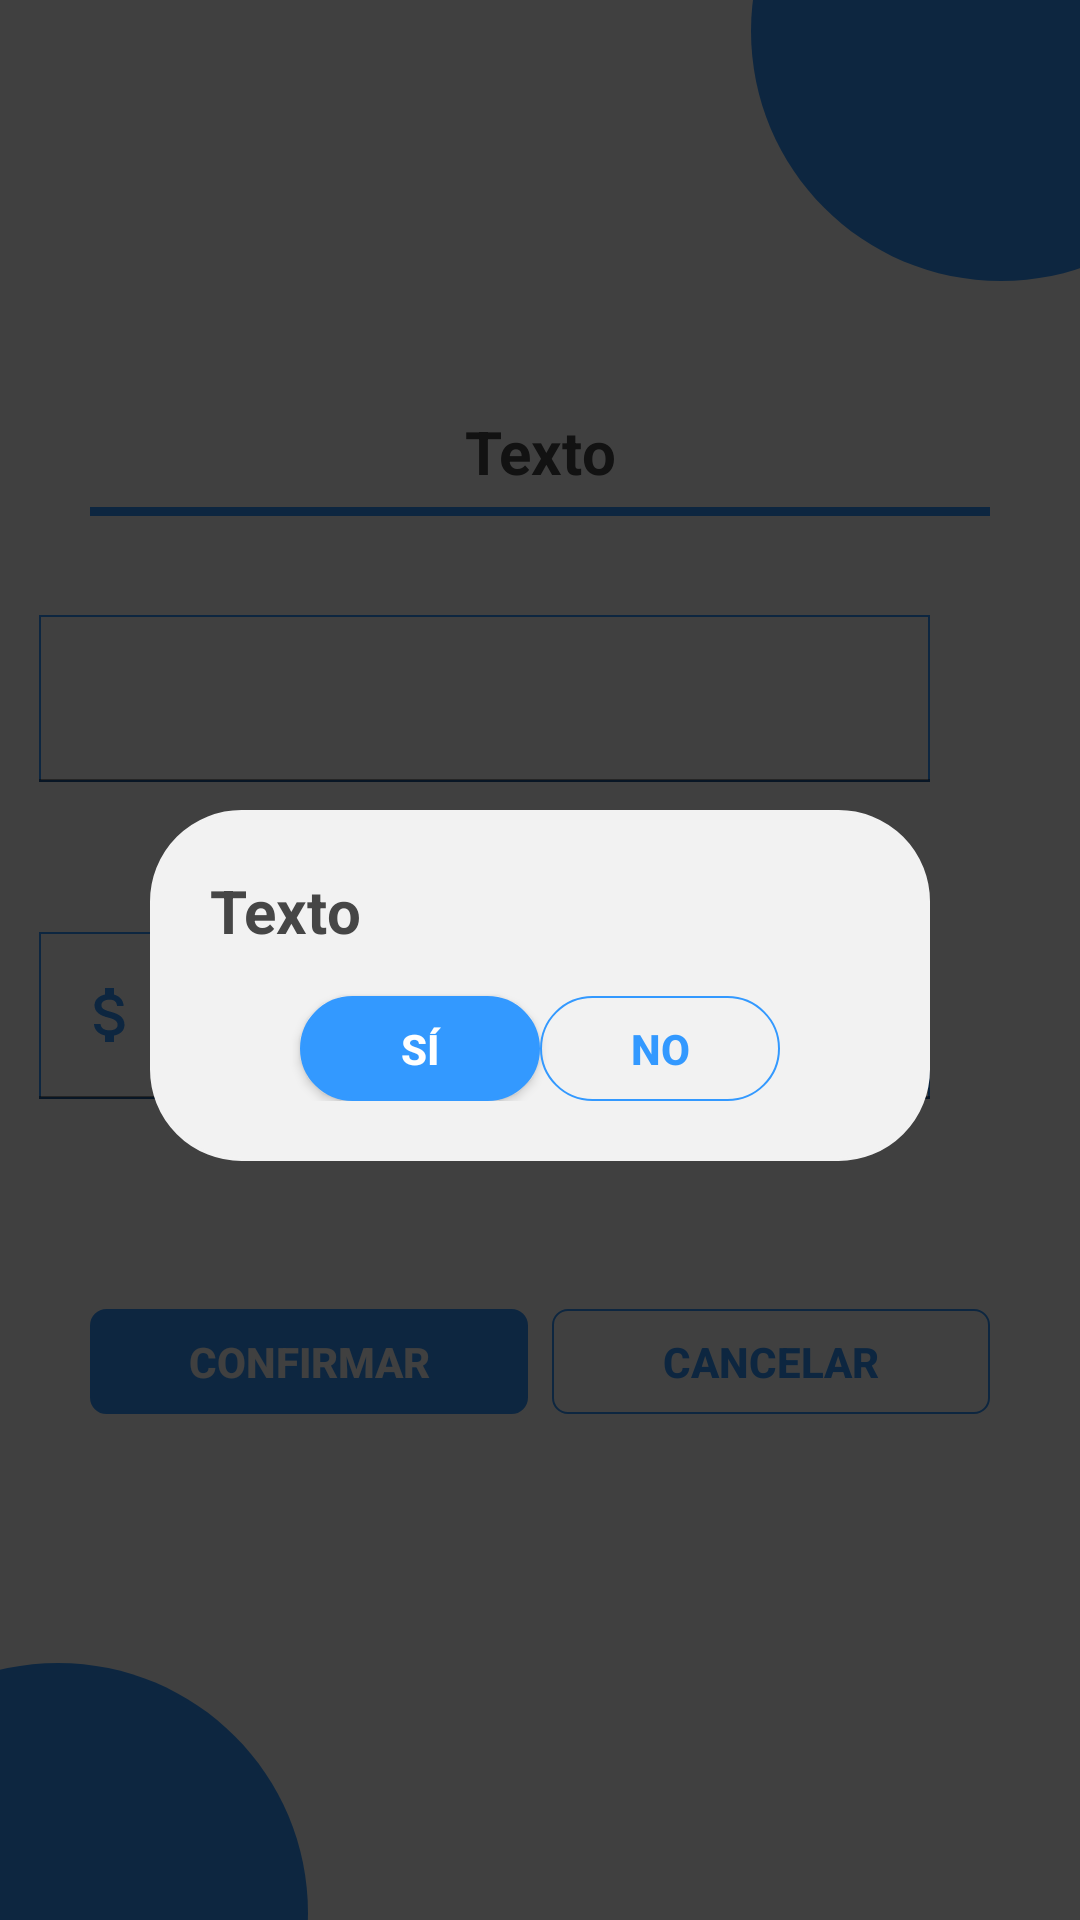

Produce the Android XML layout that renders to this screen, including the resource entries it uses.
<!-- AndroidManifest.xml: application theme Theme.Corresponsal -->
<!-- res/layout/dos_txt.xml -->
<?xml version="1.0" encoding="utf-8"?>
<RelativeLayout xmlns:android="http://schemas.android.com/apk/res/android"
    xmlns:app="http://schemas.android.com/apk/res-auto"
    android:layout_width="match_parent"
    android:layout_height="match_parent">

    <include layout="@layout/bolitas_azules" />

    <TextView
        android:id="@+id/nombreCorresponsalDos"
        android:layout_width="match_parent"
        android:layout_height="wrap_content"
        android:layout_alignParentTop="true"
        android:layout_marginStart="30dp"
        android:layout_marginTop="25dp"
        android:textColor="@color/bolita_azul"
        android:textSize="24sp"
        android:textStyle="bold" />

    <TextView
        android:id="@+id/saldoCorresponsalDos"
        android:layout_width="match_parent"
        android:layout_height="wrap_content"
        android:layout_below="@+id/nombreCorresponsalDos"
        android:layout_marginStart="30dp"
        android:layout_marginTop="0dp"
        android:textColor="@color/bolita_azul"
        android:textSize="20sp"
        android:textStyle="bold"
        app:drawableLeftCompat="@drawable/ic_money"
        app:drawableTint="@color/transparente"/>

    <TextView
        android:id="@+id/cuentaCorresponsalDos"
        android:layout_width="match_parent"
        android:layout_height="wrap_content"
        android:layout_below="@+id/saldoCorresponsalDos"
        android:layout_marginStart="30dp"
        android:layout_marginTop="0dp"
        android:textColor="@color/bolita_azul"
        android:textSize="20sp"
        android:textStyle="bold"
        app:drawableLeftCompat="@drawable/ic_numeral"
        app:drawableTint="@color/transparente"  />

    <ImageView
        android:id="@+id/atras_Dos"
        android:layout_width="wrap_content"
        android:layout_height="wrap_content"
        android:layout_alignParentTop="true"
        android:layout_alignParentEnd="true"
        android:layout_marginTop="15dp"
        android:layout_marginEnd="20dp"
        android:clickable="true"
        android:longClickable="true"
        app:srcCompat="@drawable/ic_back" />

    <TextView
        android:id="@+id/tituloDos"
        android:layout_width="match_parent"
        android:layout_height="wrap_content"
        android:layout_alignParentTop="true"
        android:layout_marginTop="137dp"
        android:text="@string/texto"
        android:textAlignment="center"
        android:textColor="@color/titulo"
        android:textSize="20sp"
        android:textStyle="bold" />

    <View
        android:id="@+id/lineaDos"
        android:layout_width="match_parent"
        android:layout_height="3dp"
        android:layout_below="@+id/tituloDos"
        android:layout_marginHorizontal="30dp"
        android:layout_marginTop="5dp"
        android:background="@color/bolita_azul" />

    <com.google.android.material.textfield.TextInputLayout
        android:id="@+id/primerCampoDos2"
        android:layout_width="297dp"
        android:layout_height="wrap_content"
        android:layout_alignParentTop="true"
        android:layout_alignParentEnd="true"
        android:layout_marginTop="205dp"
        android:layout_marginEnd="50dp"
        android:ems="10"
        android:textColor="@color/txt_normal"
        android:textColorHint="@color/txt_hint">

        <com.google.android.material.textfield.TextInputEditText
            android:id="@+id/primerCampoDos"
            android:layout_width="match_parent"
            android:layout_height="wrap_content"
            android:background="@drawable/txt_login"
            android:inputType="number" />
    </com.google.android.material.textfield.TextInputLayout>

    <com.google.android.material.textfield.TextInputLayout
        android:id="@+id/segundoCampoDos2"
        android:layout_width="297dp"
        android:layout_height="wrap_content"
        android:layout_below="@+id/primerCampoDos2"
        android:layout_alignParentEnd="true"
        android:layout_marginTop="50dp"
        android:layout_marginEnd="50dp"
        android:ems="10"
        app:startIconDrawable="@drawable/ic_money"
        app:startIconTint="@color/bolita_azul"
        android:textColor="@color/txt_normal"
        android:textColorHint="@color/txt_hint">

        <com.google.android.material.textfield.TextInputEditText
            android:id="@+id/segundoCampoDos"
            android:layout_width="match_parent"
            android:layout_height="wrap_content"
            android:background="@drawable/txt_login"
            android:inputType="number" />
    </com.google.android.material.textfield.TextInputLayout>

    <androidx.appcompat.widget.AppCompatButton
        android:id="@+id/btncancelarDos"
        style="@style/Widget.AppCompat.Button.Borderless"
        android:layout_width="146dp"
        android:layout_height="35dp"
        android:layout_below="@+id/segundoCampoDos2"
        android:layout_alignParentEnd="true"
        android:layout_marginTop="70dp"
        android:layout_marginEnd="30dp"
        android:background="@drawable/btn_transparente"
        android:text="@string/cancelar"
        android:textAlignment="center"
        android:textColor="@color/bolita_azul"
        android:textSize="14sp"
        android:textStyle="bold" />

    <androidx.appcompat.widget.AppCompatButton
        android:id="@+id/btnconfirmarDos"
        style="@style/Widget.AppCompat.Button.Borderless"
        android:layout_width="146dp"
        android:layout_height="35dp"
        android:layout_below="@+id/segundoCampoDos2"
        android:layout_alignParentStart="true"
        android:layout_marginStart="30dp"
        android:layout_marginTop="70dp"
        android:background="@drawable/btn_azul"
        android:text="@string/confirmar"
        android:textAlignment="center"
        android:textColor="@color/white"
        android:textSize="14sp"
        android:textStyle="bold" />

    <include
        android:id="@+id/alertaDos"
        layout="@layout/alert_mensaje"
        android:layout_width="match_parent"
        android:layout_height="match_parent" />

</RelativeLayout>
<!-- res/layout/bolitas_azules.xml (included above) -->
<?xml version="1.0" encoding="utf-8"?>
<LinearLayout xmlns:android="http://schemas.android.com/apk/res/android"
    android:id="@+id/fondo"
    android:layout_width="match_parent"
    android:layout_height="match_parent">

    <RelativeLayout
        android:id="@+id/baselin"
        android:layout_width="match_parent"
        android:layout_height="match_parent">

        <ImageView
            android:layout_width="200dp"
            android:layout_height="200dp"
            android:layout_alignParentTop="true"
            android:layout_alignParentEnd="true"
            android:layout_marginTop="-90dp"
            android:layout_marginEnd="-74dp"
            android:src="@drawable/ic_circulo" />

        <ImageView
            android:layout_width="200dp"
            android:layout_height="200dp"
            android:layout_alignParentStart="true"
            android:layout_alignParentBottom="true"
            android:layout_marginStart="-81dp"
            android:layout_marginBottom="-98dp"
            android:src="@drawable/ic_circulo" />

    </RelativeLayout>


</LinearLayout>
<!-- res/layout/alert_mensaje.xml (included above) -->
<?xml version="1.0" encoding="utf-8"?>
<RelativeLayout
    xmlns:android="http://schemas.android.com/apk/res/android"
    android:layout_width="match_parent"
    android:layout_height="match_parent"
    android:background="@color/transparente_medio">

    <RelativeLayout
        android:layout_width="match_parent"
        android:layout_height="wrap_content"
        android:layout_alignParentTop="true"
        android:layout_marginHorizontal="50dp"
        android:layout_marginTop="270dp"
        android:background="@drawable/transparente_medio"
        android:padding="20dp">

        <TextView
            android:id="@+id/textoAlert"
            android:layout_width="wrap_content"
            android:layout_height="wrap_content"
            android:layout_alignParentStart="true"
            android:layout_alignParentTop="true"
            android:text="@string/texto"
            android:textAlignment="center"
            android:textColor="@color/titulo"
            android:textSize="20sp"
            android:textStyle="bold" />

        <androidx.appcompat.widget.AppCompatButton
            android:id="@+id/btncancelarAlert"
            android:layout_width="80dp"
            android:layout_height="35dp"
            android:layout_below="@+id/textoAlert"
            android:layout_alignParentEnd="true"
            android:layout_marginTop="15dp"
            android:layout_marginEnd="30dp"
            android:background="@drawable/btn_transparente_bordes"
            android:text="@string/no"
            android:textAlignment="center"
            android:textColor="@color/bolita_azul"
            android:textSize="14sp"
            android:textStyle="bold" />

        <androidx.appcompat.widget.AppCompatButton
            android:textColor="@color/white"
            android:id="@+id/btnconfirmarAlert"
            android:layout_width="80dp"
            android:layout_height="35dp"
            android:layout_below="@+id/textoAlert"
            android:layout_alignParentStart="true"
            android:layout_marginStart="30dp"
            android:layout_marginTop="15dp"
            android:background="@drawable/btn_azul_bordes"
            android:text="@string/si"
            android:textAlignment="center"
            android:textSize="14sp"
            android:textStyle="bold" />
    </RelativeLayout>

</RelativeLayout>
<!-- resources referenced by this layout -->
<resources>
  <color name="bolita_azul">#3399FF</color>
  <color name="titulo">#464646</color>
  <color name="transparente">#00FFFFFF</color>
  <color name="transparente_medio">#BF000000</color>
  <color name="txt_hint">#808080</color>
  <color name="txt_normal">#252525</color>
  <color name="white">#FFFFFFFF</color>
  <!-- drawable btn_azul (drawable) -->
  <?xml version="1.0" encoding="utf-8"?>
  <shape xmlns:android="http://schemas.android.com/apk/res/android">
      <solid android:color="@color/bolita_azul"/>
      <corners android:radius="5dp"/>
      <stroke android:width="1dp"
          android:color="@color/bolita_azul"/>
  </shape>
  <!-- drawable btn_azul_bordes (drawable) -->
  <?xml version="1.0" encoding="utf-8"?>
  <shape xmlns:android="http://schemas.android.com/apk/res/android">
      <solid android:color="@color/bolita_azul"/>
      <corners android:radius="30dp"/>
      <stroke android:width="1dp"
          android:color="@color/bolita_azul"/>
  </shape>
  <!-- drawable btn_transparente (drawable) -->
  <?xml version="1.0" encoding="utf-8"?>
  <shape xmlns:android="http://schemas.android.com/apk/res/android">
      <solid android:color="@color/transparente" />
      <stroke android:width="0.7dp"
          android:color="@color/bolita_azul"/>
      <corners android:radius="5dp"/>
  </shape>
  <!-- drawable btn_transparente_bordes (drawable) -->
  <?xml version="1.0" encoding="utf-8"?>
  <shape xmlns:android="http://schemas.android.com/apk/res/android">
      <solid android:color="@color/transparente" />
      <stroke android:width="0.7dp"
          android:color="@color/bolita_azul"/>
      <corners android:radius="30dp"/>
  </shape>
  <!-- drawable ic_circulo (drawable) -->
  <vector android:height="24dp" android:tint="#3399FF"
      android:viewportHeight="24" android:viewportWidth="24"
      android:width="24dp" xmlns:android="http://schemas.android.com/apk/res/android">
      <path android:fillColor="@android:color/white" android:pathData="M12,2C6.47,2 2,6.47 2,12s4.47,10 10,10 10,-4.47 10,-10S17.53,2 12,2z"/>
  </vector>
  <!-- drawable transparente_medio (drawable) -->
  <?xml version="1.0" encoding="utf-8"?>
  <shape xmlns:android="http://schemas.android.com/apk/res/android">
      <solid android:color="@color/fondo_alert"/>
      <corners android:radius="30dp"/>
      <stroke android:width="1dp"
          android:color="@color/fondo_alert"/>
  </shape>
  <!-- drawable txt_login (drawable) -->
  <?xml version="1.0" encoding="utf-8"?>
  <shape xmlns:android="http://schemas.android.com/apk/res/android">
      <solid android:color="@color/transparente" />
      <stroke android:width="0.7dp"
          android:color="@color/bolita_azul"/>
  </shape>
  <string name="cancelar">Cancelar</string>
  <string name="confirmar">Confirmar</string>
  <string name="no">No</string>
  <string name="si">Sí</string>
  <string name="texto">Texto</string>
  <color name="fondo_alert">#f2f2f2</color>
  <color name="purple_500">#3399FF</color>
  <color name="teal_200">#FF03DAC5</color>
  <color name="teal_700">#FF018786</color>
  <color name="black">#FF000000</color>
  <style name="ChangeTextColor" parent="android:TextAppearance.Widget.IconMenu.Item">
          <item name="android:textColor">@color/bolita_roja</item>
          <item name="android:textStyle">bold</item>
      </style>
  <!-- drawable btn_transparente_roja (drawable) -->
  <?xml version="1.0" encoding="utf-8"?>
  <shape xmlns:android="http://schemas.android.com/apk/res/android">
      <solid android:color="@color/transparente" />
      <stroke android:width="0.7dp"
          android:color="@color/bolita_roja"/>
      <corners android:radius="5dp"/>
  </shape>
  <color name="bolita_roja">#ff5f58</color>
</resources>
